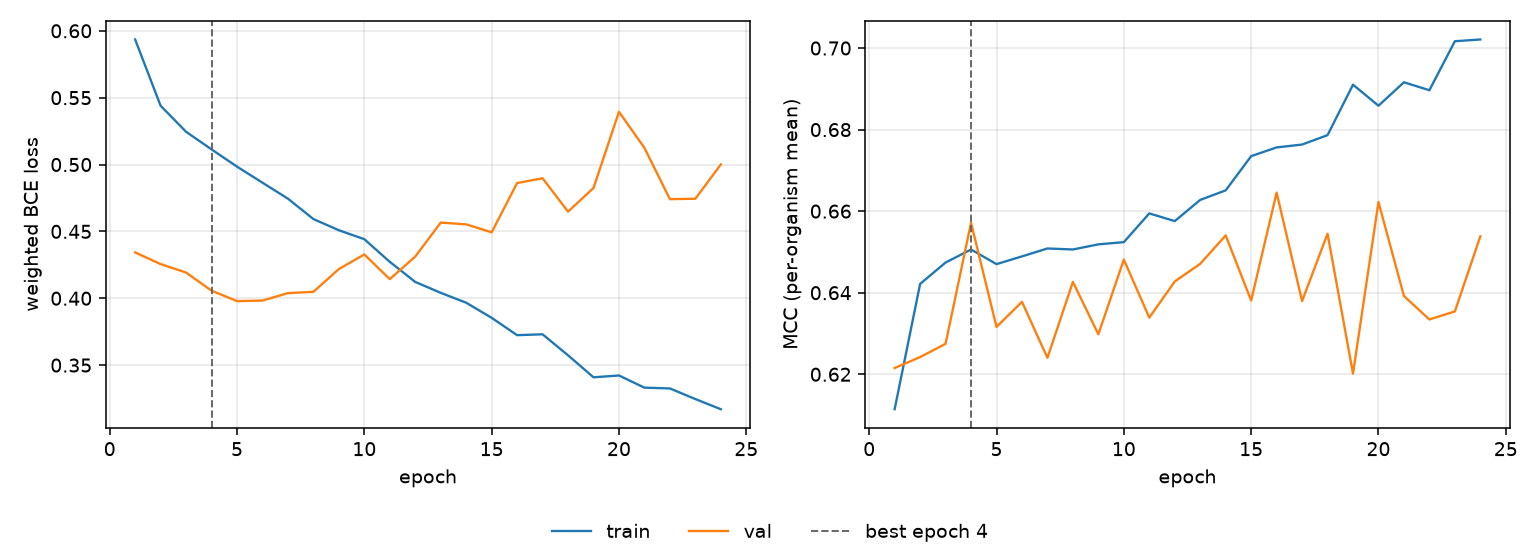

Data behind this chart, as committed beside it:
epoch, tr_loss, vl_loss, tr_mcc, vl_mcc, is_best
1, 0.5935, 0.4343, 0.6114, 0.6215, False
2, 0.5439, 0.4255, 0.6422, 0.6242, False
3, 0.5245, 0.4192, 0.6474, 0.6275, False
4, 0.5113, 0.4057, 0.6506, 0.6572, True
5, 0.4984, 0.3979, 0.647, 0.6316, False
6, 0.4864, 0.3983, 0.6489, 0.6378, False
7, 0.4745, 0.4038, 0.6508, 0.624, False
8, 0.4592, 0.4048, 0.6506, 0.6426, False
9, 0.4509, 0.4218, 0.6519, 0.6298, False
10, 0.4442, 0.4327, 0.6524, 0.6481, False
11, 0.4272, 0.4143, 0.6594, 0.6339, False
12, 0.4122, 0.4312, 0.6576, 0.6427, False
13, 0.4041, 0.4566, 0.6628, 0.6471, False
14, 0.3967, 0.4552, 0.6651, 0.654, False
15, 0.3854, 0.4493, 0.6735, 0.6381, False
16, 0.3724, 0.4862, 0.6756, 0.6645, False
17, 0.373, 0.4897, 0.6763, 0.638, False
18, 0.3573, 0.4648, 0.6786, 0.6545, False
19, 0.3409, 0.4825, 0.691, 0.6202, False
20, 0.3423, 0.5394, 0.6859, 0.6622, False
21, 0.3331, 0.5125, 0.6916, 0.6392, False
22, 0.3326, 0.4741, 0.6897, 0.6334, False
23, 0.3246, 0.4744, 0.7017, 0.6354, False
24, 0.317, 0.5001, 0.7021, 0.6538, False
